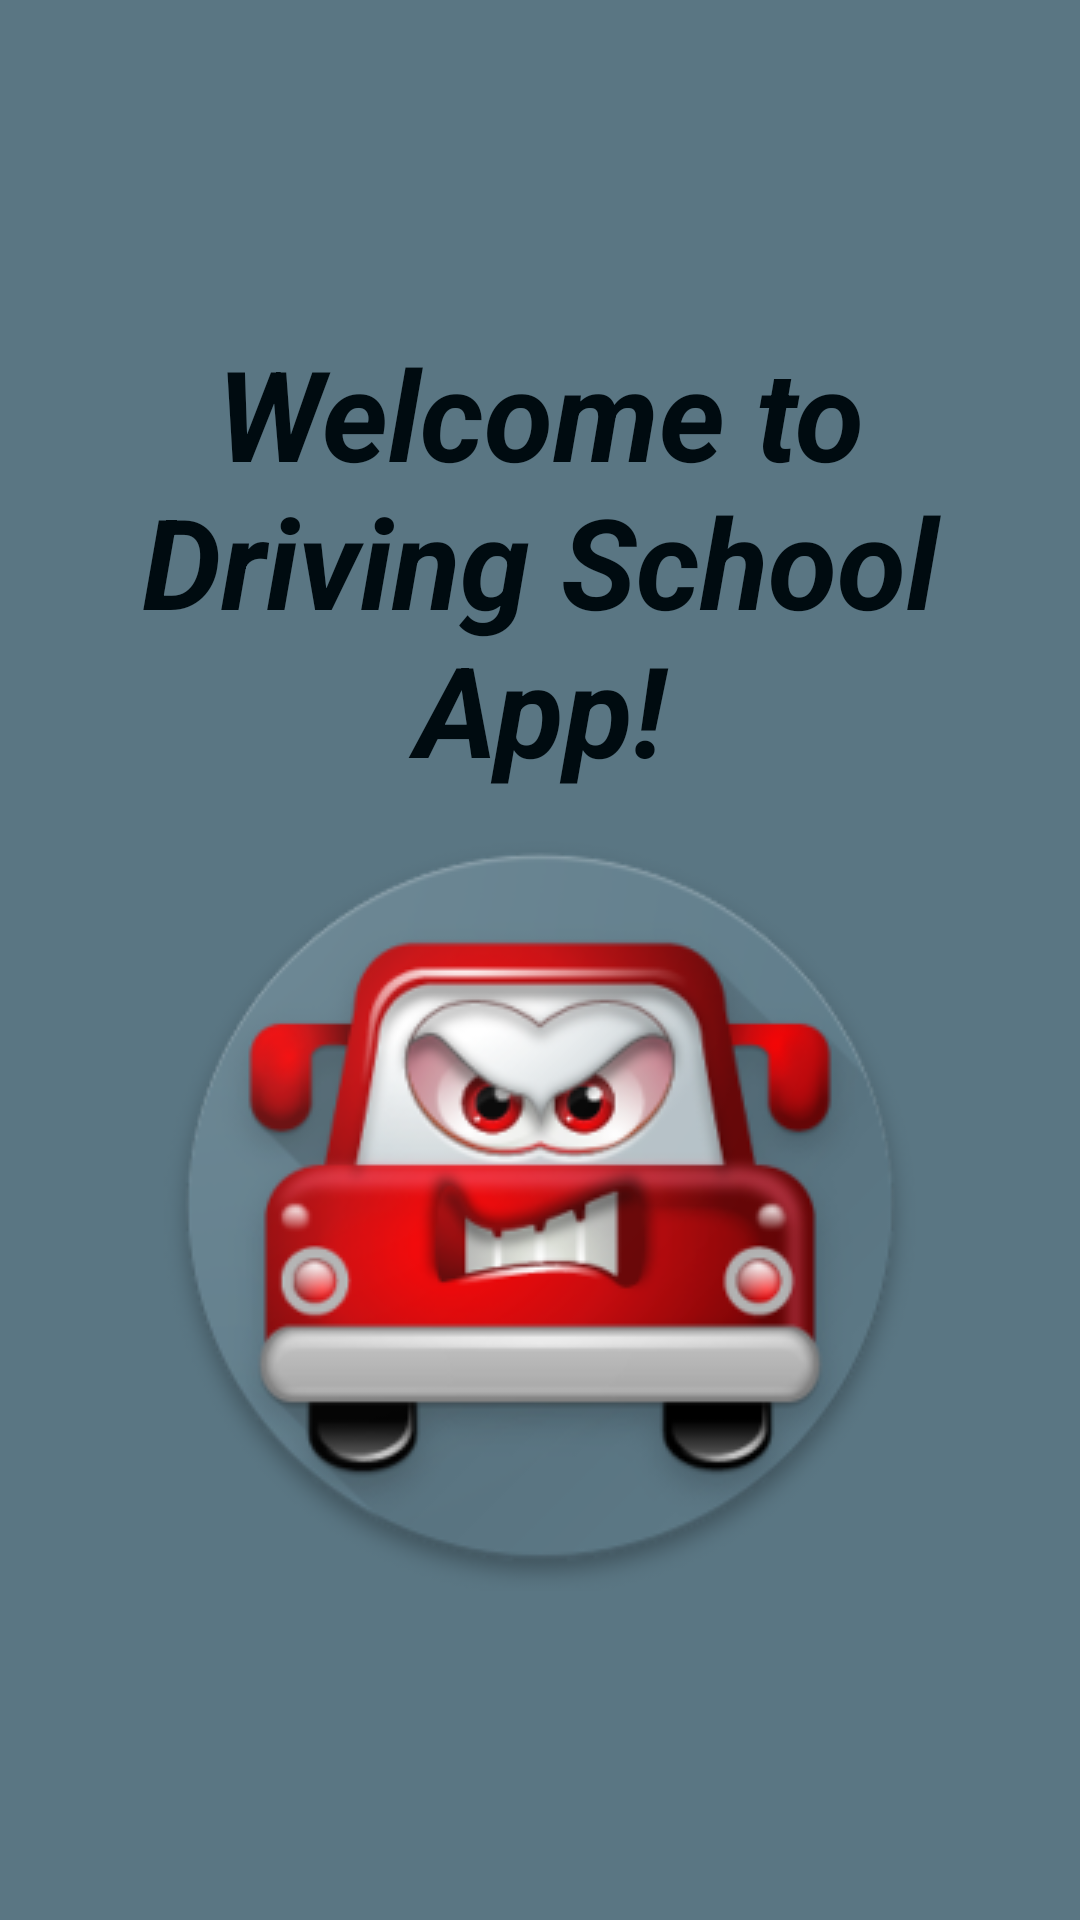

Produce the Android XML layout that renders to this screen, including the resource entries it uses.
<!-- AndroidManifest.xml: application theme AppTheme -->
<!-- res/layout/activity_splash_screen.xml -->
<LinearLayout
    android:layout_width="match_parent"
    android:layout_height="match_parent"
    android:orientation="vertical"
    android:gravity="center"
    android:background="#5a7683"
    xmlns:android="http://schemas.android.com/apk/res/android" >

    <TextView
        android:textSize="42sp"
        android:textColor="#000b10"
        android:text="Welcome to Driving School App!"
        android:textStyle="bold|italic"
        android:gravity="center"
        android:layout_marginLeft="15dp"
        android:layout_marginRight="15dp"
        android:layout_width="wrap_content"
        android:layout_height="wrap_content" />

    <ImageView
        android:id="@+id/bg"
        android:src="@drawable/car"
        android:layout_marginTop="10dp"
        android:layout_width="wrap_content"
        android:layout_height="wrap_content" />

</LinearLayout>
<!-- resources referenced by this layout -->
<resources>
  <!-- drawable car: png bitmap (drawable, 54678 bytes) -->
  <style name="AppTheme" parent="Theme.AppCompat.Light.DarkActionBar">
          
          <item name="colorPrimary">@color/colorPrimary</item>
          <item name="colorPrimaryDark">@color/colorPrimaryDark</item>
          <item name="colorAccent">@color/colorAccent</item>
      </style>
  <color name="colorPrimary">#1565c0</color>
  <color name="colorPrimaryDark">#0d47a1</color>
  <color name="colorAccent">#E91E63</color>
</resources>
